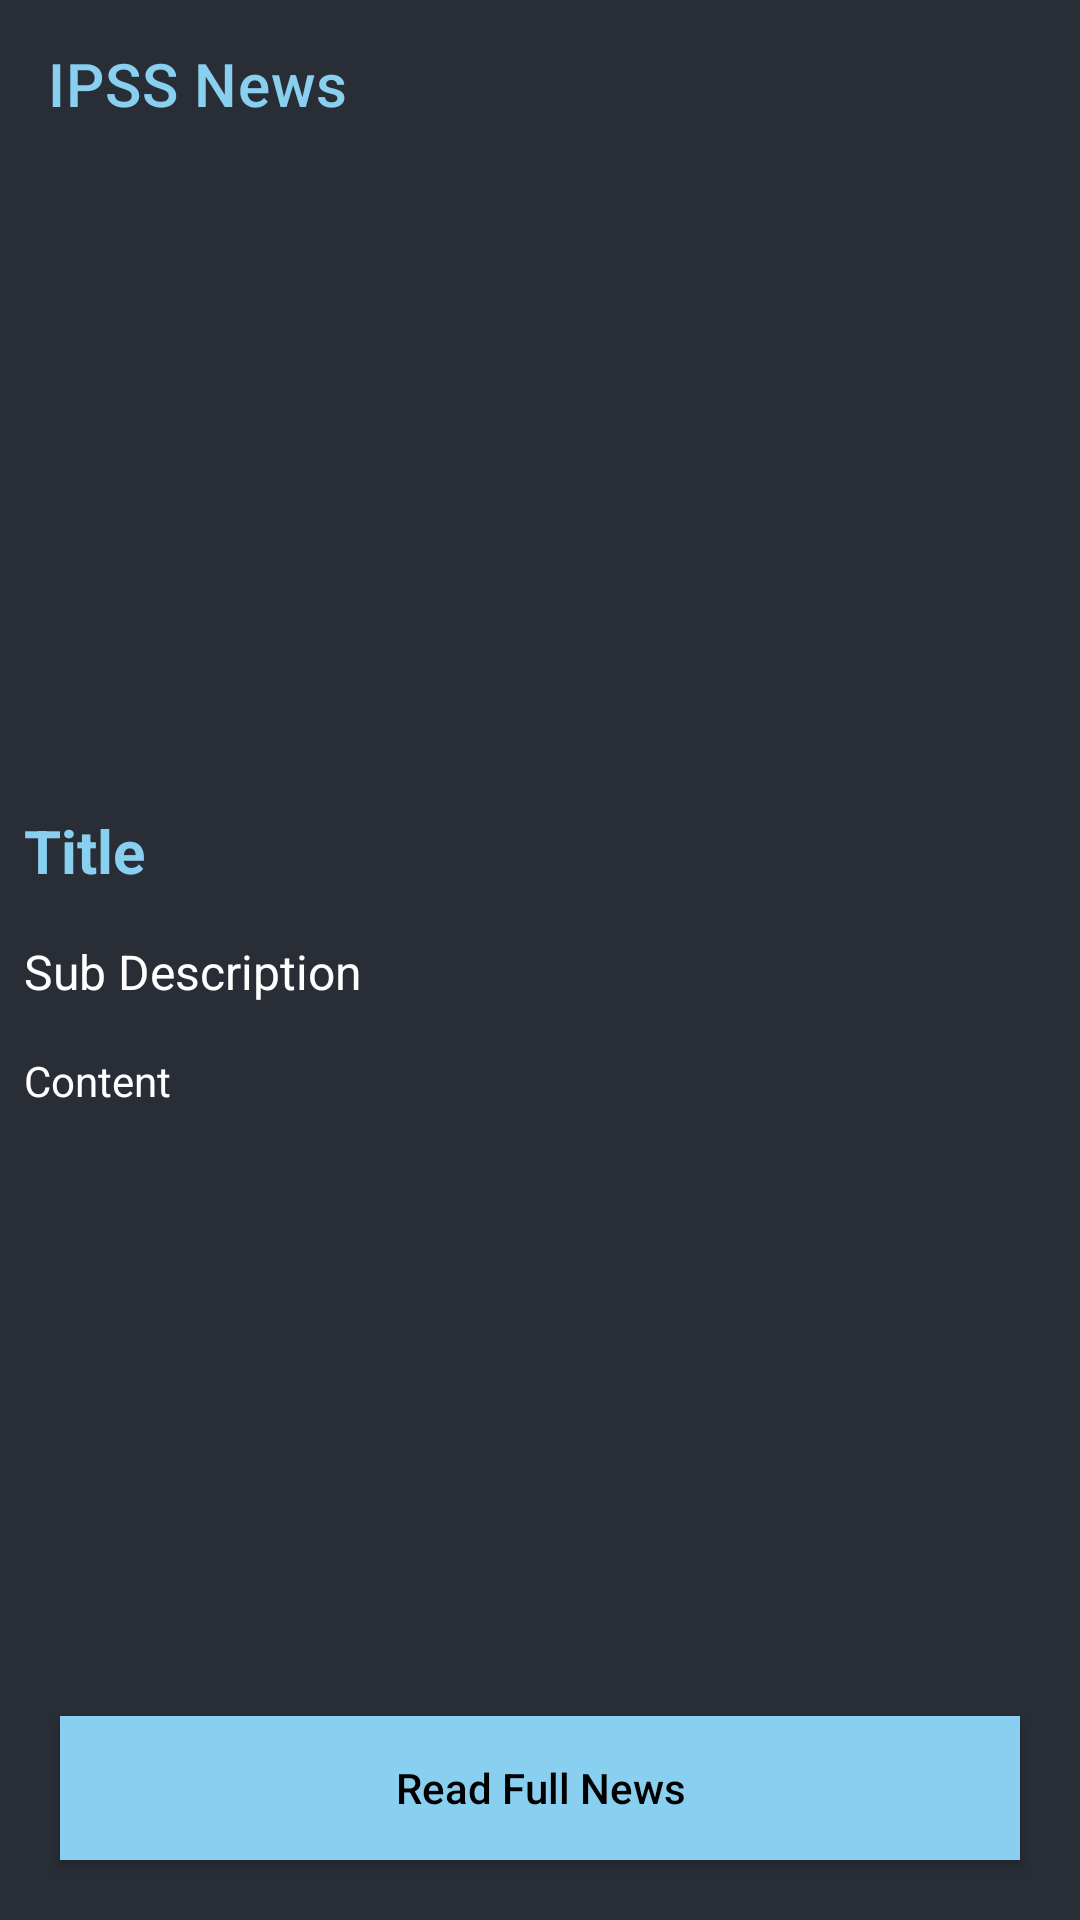

Reconstruct the res/layout file that produces this screen, plus the resources it refers to.
<!-- AndroidManifest.xml: application theme Theme.IPSSNews -->
<!-- res/layout/activity_news_detail.xml -->
<?xml version="1.0" encoding="utf-8"?>
<RelativeLayout xmlns:android="http://schemas.android.com/apk/res/android"
    xmlns:app="http://schemas.android.com/apk/res-auto"
    xmlns:tools="http://schemas.android.com/tools"
    android:layout_width="match_parent"
    android:layout_height="match_parent"
    android:background="@color/black_shade_1"
    tools:context=".NewsDetailActivity">


    <androidx.appcompat.widget.Toolbar
        android:layout_width="match_parent"
        android:layout_height="wrap_content"
        android:background="@color/black_shade_1"
        android:id="@+id/toolbar"
        app:titleTextColor="@color/blue"
        app:title="IPSS News"/>

    <ScrollView
        android:layout_width="match_parent"
        android:layout_height="match_parent"
        android:layout_below="@id/toolbar"
        android:layout_above="@id/idBtnReadNews">


        <RelativeLayout
            android:layout_width="match_parent"
            android:layout_height="match_parent"
            >
            <ImageView
                android:layout_width="match_parent"
                android:layout_height="200dp"
                android:scaleType="centerCrop"
                android:id="@+id/idIVNews"
                android:layout_margin="3dp"
                />
            <TextView
                android:layout_width="match_parent"
                android:layout_height="wrap_content"
                android:text="Title"
                android:id="@+id/idTVTitle"
                android:layout_below="@id/idIVNews"
                android:textColor="@color/blue"
                android:textStyle="bold"
                android:textSize="20sp"
                android:padding="4dp"
                android:layout_margin="4dp"/>

            <TextView
                android:layout_width="match_parent"
                android:layout_height="wrap_content"
                android:text="Sub Description"
                android:layout_below="@id/idTVTitle"
                android:layout_margin="4dp"
                android:textColor="@color/white"
                android:padding="4dp"
                android:id="@+id/idTVSubDesc"
                android:textSize="16sp"/>

            <TextView
                android:layout_width="match_parent"
                android:layout_height="wrap_content"
                android:layout_below="@+id/idTVSubDesc"
                android:id="@+id/idTVContent"
                android:text="Content"
                android:layout_margin="4dp"
                android:padding="4dp"
                android:textColor="@color/white"/>

        </RelativeLayout>

    </ScrollView>

    <Button
        android:layout_width="match_parent"
        android:layout_height="wrap_content"
        android:text="Read Full News"
        android:background="@color/blue"
        app:backgroundTint="@color/blue"
        android:textAllCaps="false"
        android:textColor="@color/black"
        android:id="@+id/idBtnReadNews"
        android:layout_marginStart="20dp"
        android:layout_marginEnd="20dp"
        android:layout_alignParentBottom="true"
        android:layout_marginBottom="20dp"/>




</RelativeLayout>
<!-- resources referenced by this layout -->
<resources>
  <color name="black">#FF000000</color>
  <color name="black_shade_1">#292D36</color>
  <color name="blue">#89cff0</color>
  <color name="white">#FFFFFFFF</color>
  <style name="Theme.IPSSNews" parent="Theme.MaterialComponents.DayNight.NoActionBar">
          
          <item name="colorPrimary">@color/purple_500</item>
          <item name="colorPrimaryVariant">@color/purple_700</item>
          <item name="colorOnPrimary">@color/white</item>
          
          <item name="colorSecondary">@color/teal_200</item>
          <item name="colorSecondaryVariant">@color/teal_700</item>
          <item name="colorOnSecondary">@color/black</item>
          
          <item name="android:statusBarColor" tools:targetApi="l">?attr/colorPrimaryVariant</item>
          
      </style>
  <color name="purple_500">#FF6200EE</color>
  <color name="purple_700">#292D36</color>
  <color name="teal_200">#FF03DAC5</color>
  <color name="teal_700">#FF018786</color>
</resources>
